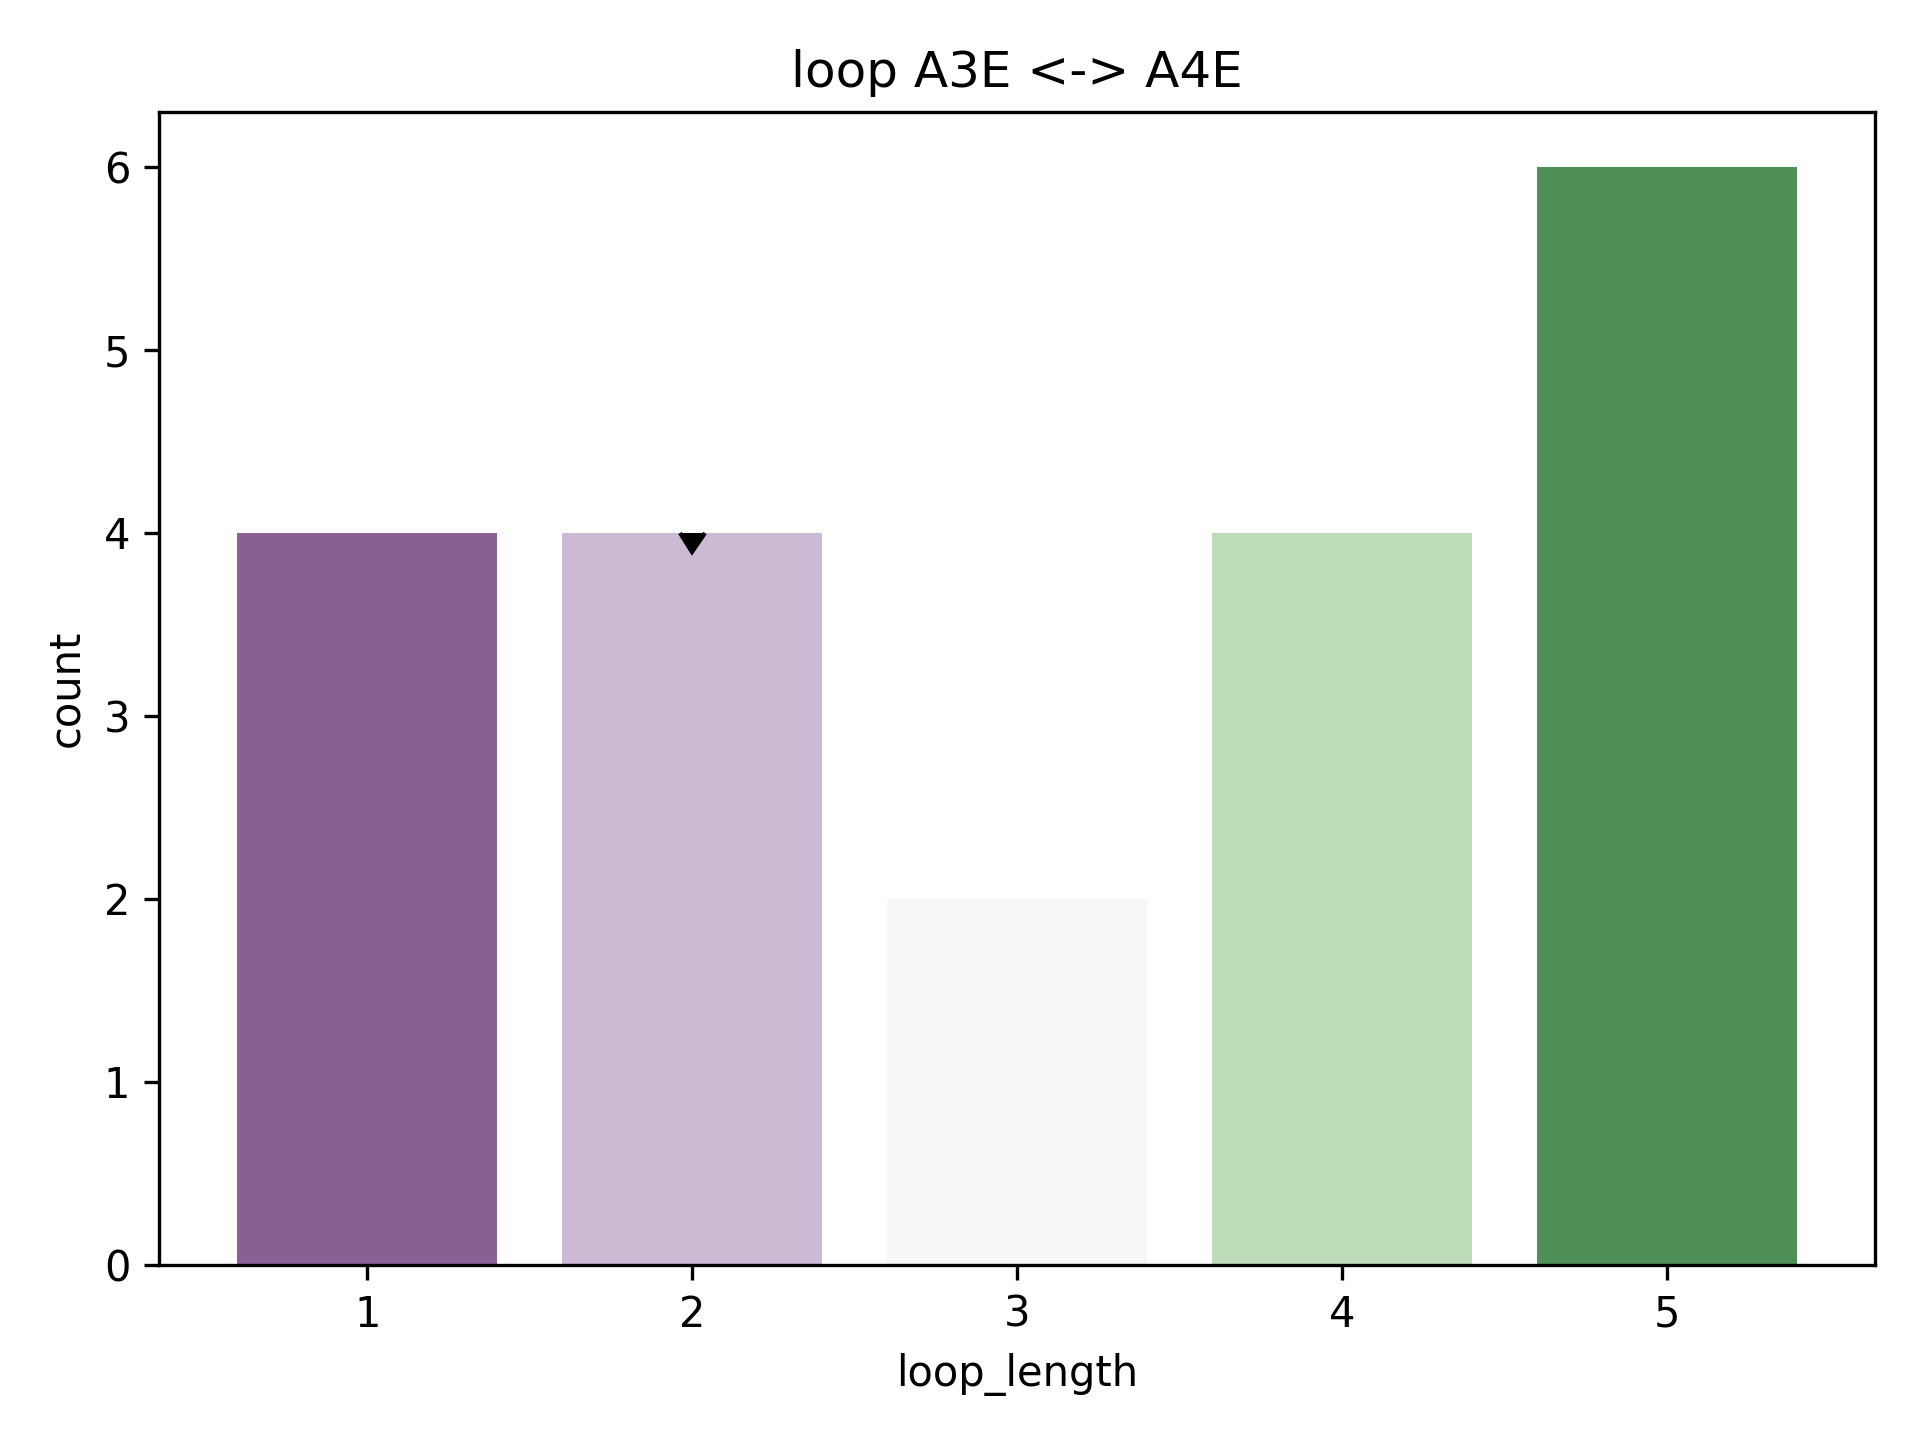

The table this chart was drawn from, first rows:
rmsd, pdb, chain, match, abego, 3mers, 9mers, loop, loop_length, length_count
1.57, 2iii, A, [(62, 69), (72, 79)], BBBBBBBAAAGBBBBBBB, /work/lpdi/databases/frags/ii/2iii_A.200…, /work/lpdi/databases/frags/ii/2iii_A.200…, AA, 2, 4
2.22, 2iii, A, [(51, 58), (61, 68)], BEBBBBBBBOBBBBBBBB, /work/lpdi/databases/frags/ii/2iii_A.200…, /work/lpdi/databases/frags/ii/2iii_A.200…, BO, 2, 4
